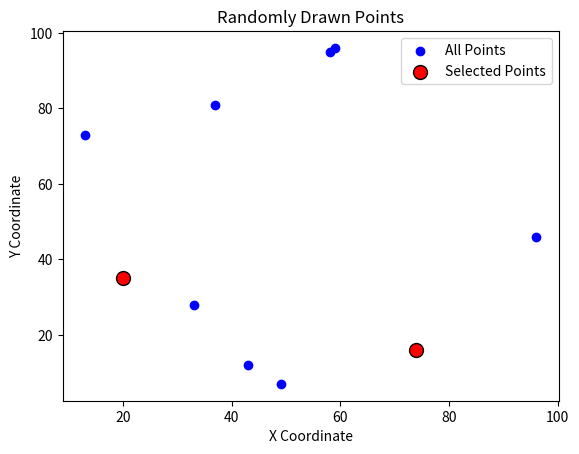

Recreate this plot in Python.
import random
import matplotlib.pyplot as plt


def draw_two_points(points):
    """
    Randomly draw two distinct points from a list of 2D points.

    :param points: List of tuples (x, y) representing the points.
    :return: A tuple of two randomly selected distinct points.
    """
    if len(points) < 2:
        raise ValueError("At least two points are required to draw two distinct points.")

    return random.sample(points, 2)


# Generate random points
points = [(random.randint(0, 100), random.randint(0, 100)) for _ in range(10)]

# Draw two points
selected_points = draw_two_points(points)

# Unzip the points for plotting
x_all, y_all = zip(*points)
x_selected, y_selected = zip(*selected_points)

# Plot all points
plt.scatter(x_all, y_all, color='blue', label='All Points')

# Highlight the selected points
plt.scatter(x_selected, y_selected, color='red', s=100, edgecolors='k', label='Selected Points')

# Add labels and legend
plt.xlabel('X Coordinate')
plt.ylabel('Y Coordinate')
plt.title('Randomly Drawn Points')
plt.legend()

# Show plot
plt.show()
